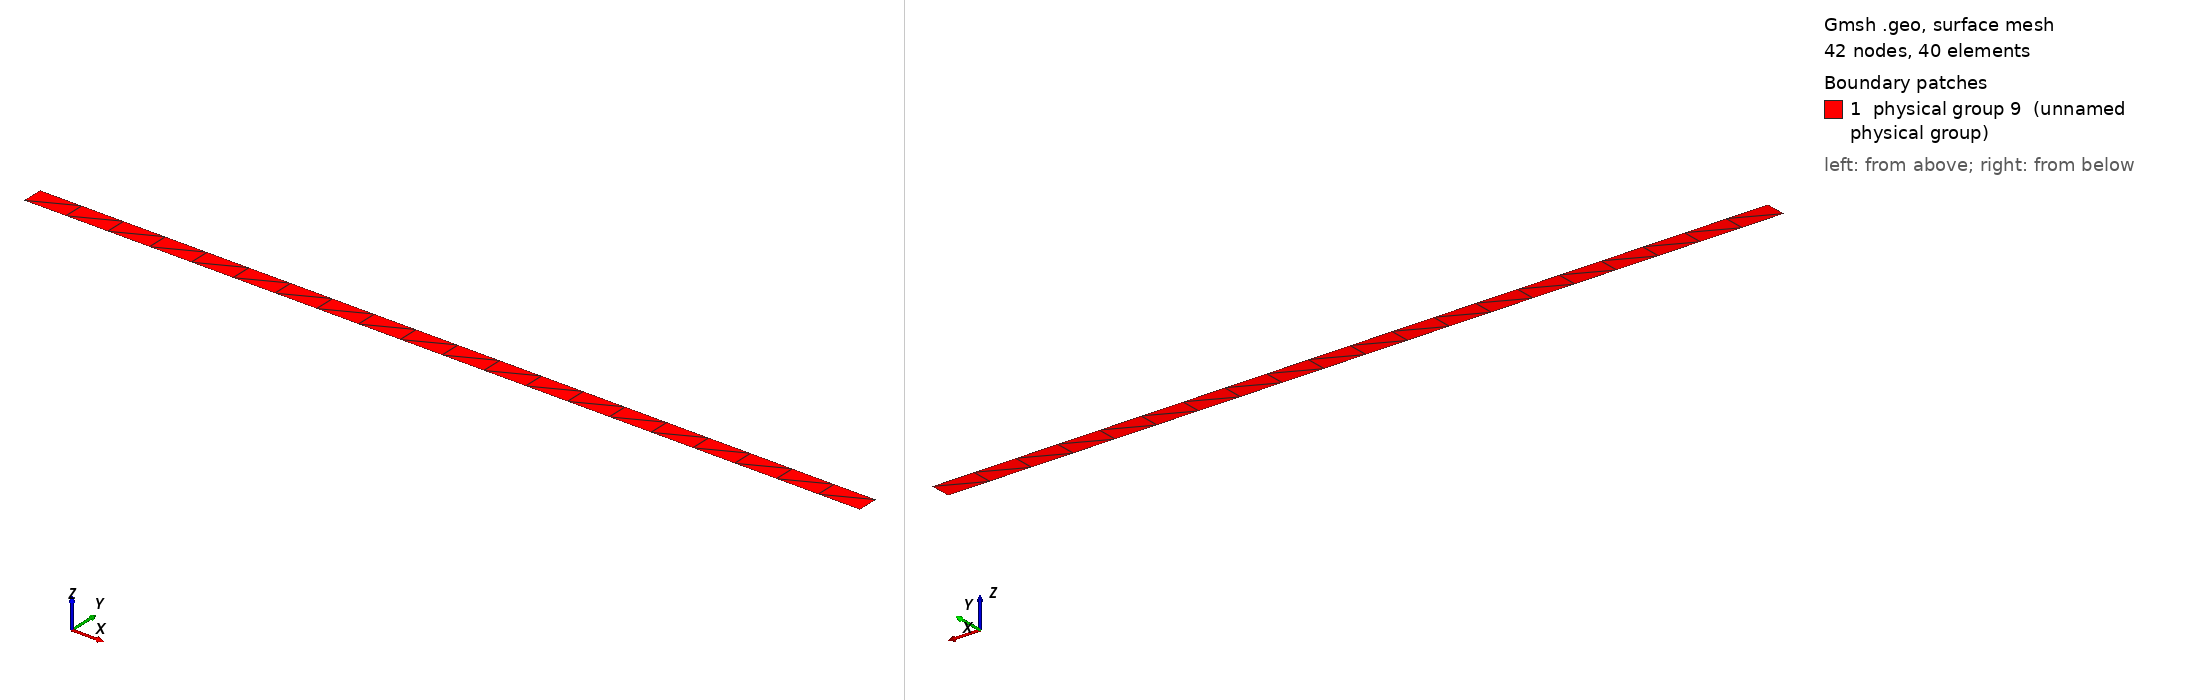

Gmsh geometry script, surface-meshed: 42 nodes, 40 surface elements. Boundary patches (legend numbers): 1 physical group 9 (unnamed physical group). Left view from above one corner, right view from below the opposite corner. Legend entries are the model's physical surfaces. The drawing asked Gmsh for element sizes between 1% and 20% of the model's largest extent; the script's own settings can give other sizes.

=== 2d_mesh_20layers.geo (drawn) ===
Point(1) = {0., 0., 0.};
Extrude {4, 0, 0} {
  Point{1}; Layers{20}; 
}
Extrude {0, 0.1, 0} {
  Line{1};  Layers{1};
}
Physical Line(6) = {3};
Physical Line(7) = {4};
Physical Line(8) = {1, 2};
Physical Surface(9) = {5};
